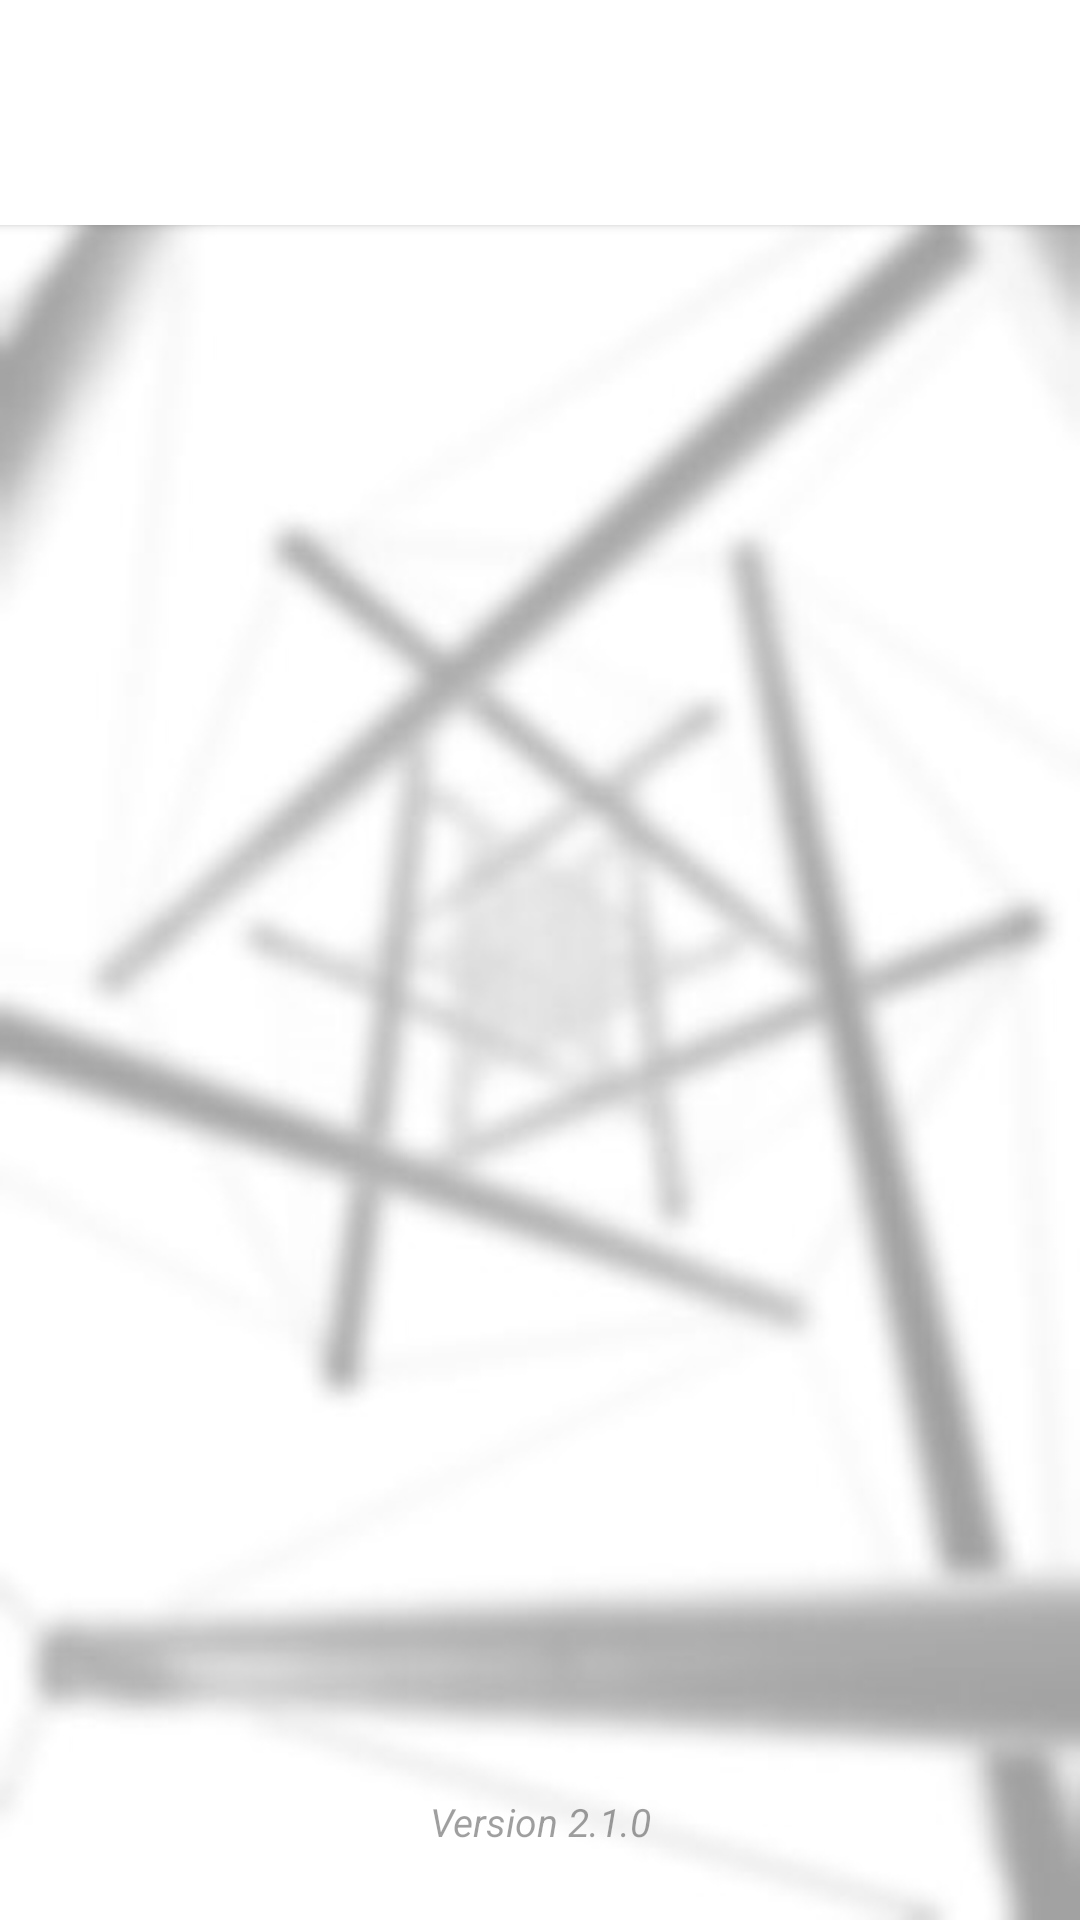

Android layout source for this screen:
<!-- AndroidManifest.xml: application theme AppTheme -->
<!-- res/layout/activity_settings.xml -->
<?xml version="1.0" encoding="utf-8"?>
<androidx.constraintlayout.widget.ConstraintLayout xmlns:android="http://schemas.android.com/apk/res/android"
    xmlns:app="http://schemas.android.com/apk/res-auto"
    xmlns:tools="http://schemas.android.com/tools"
    android:layout_width="match_parent"
    android:layout_height="match_parent"
    tools:context=".SettingsActivity"
    android:background="@drawable/settings">

    <androidx.cardview.widget.CardView
        android:id="@+id/cardView"
        android:layout_width="409dp"
        android:layout_height="75dp"
        app:layout_constraintBottom_toBottomOf="parent"
        app:layout_constraintEnd_toEndOf="parent"
        app:layout_constraintStart_toStartOf="parent"
        app:layout_constraintTop_toTopOf="parent"
        app:layout_constraintVertical_bias="0.0">

        <ImageView
            android:id="@+id/imageView"
            android:layout_width="49dp"
            android:layout_height="50dp"
            android:layout_marginLeft="38dp"
            android:layout_marginTop="11dp"
            app:srcCompat="@drawable/ic_account" />

        <TextView
            android:id="@+id/textView"
            android:layout_width="208dp"
            android:layout_height="34dp"
            android:layout_marginLeft="110dp"
            android:layout_marginTop="20dp"
            android:gravity="left"
            android:text=""
            android:textColor="@color/black"
            android:textSize="22dp"
            android:textStyle="italic" />
    </androidx.cardview.widget.CardView>

    <ListView
        android:id="@+id/listView1"
        android:layout_width="382dp"
        android:layout_height="224dp"
        android:layout_alignParentLeft="true"
        android:layout_alignParentTop="true"
        app:layout_constraintBottom_toBottomOf="parent"
        app:layout_constraintEnd_toEndOf="parent"
        app:layout_constraintHorizontal_bias="0.482"
        app:layout_constraintStart_toStartOf="parent"
        app:layout_constraintTop_toBottomOf="@+id/cardView"
        app:layout_constraintVertical_bias="0.0">

    </ListView>

    <LinearLayout
        android:id="@+id/linearLayout"
        android:layout_width="404dp"
        android:layout_height="37dp"
        android:layout_alignParentStart="true"
        android:layout_alignParentLeft="true"
        android:layout_alignParentTop="true"
        android:layout_alignParentEnd="true"
        android:layout_alignParentRight="true"
        android:layout_alignParentBottom="true"
        app:layout_constraintBottom_toBottomOf="parent"
        app:layout_constraintEnd_toEndOf="parent"
        app:layout_constraintStart_toStartOf="parent"
        app:layout_constraintTop_toBottomOf="@+id/listView1"
        app:layout_constraintVertical_bias="0.863">


        <ImageView
            android:id="@+id/imageView1"
            android:layout_width="20dp"
            android:layout_height="21dp"
            android:layout_marginLeft="100dp"
            android:layout_marginTop="10dp"
            android:layout_marginRight="100dp"
            android:layout_weight="1"
            android:alpha="0.6"
            android:clickable="true"

            app:srcCompat="@drawable/github" />

    </LinearLayout>

    <TextView
        android:id="@+id/textView4"
        android:layout_width="88dp"
        android:layout_height="17dp"
        android:alpha="0.7"
        android:text="Version 2.1.0"
        android:textSize="13dp"
        android:gravity="center"
        android:textStyle="italic"
        app:layout_constraintBottom_toBottomOf="parent"
        app:layout_constraintEnd_toEndOf="parent"
        app:layout_constraintStart_toStartOf="parent"
        app:layout_constraintTop_toBottomOf="@+id/linearLayout"
        app:layout_constraintVertical_bias="0.0" />


</androidx.constraintlayout.widget.ConstraintLayout>
<!-- resources referenced by this layout -->
<resources>
  <color name="black">#212121</color>
  <!-- drawable settings: jpg bitmap (drawable, 15178 bytes) -->
  <style name="AppTheme" parent="Theme.AppCompat.Light.DarkActionBar">
          
          <item name="actionBarSize">55dp</item>
          <item name="colorPrimary">@color/colorPurple</item>
          <item name="colorPrimaryDark">@color/colorPrimaryDark</item>
          <item name="colorAccent">@color/colorAccent</item>
      </style>
  <color name="colorPurple">#983CFF</color>
  <color name="colorPrimaryDark">#00574B</color>
  <color name="colorAccent">#D81B60</color>
</resources>
